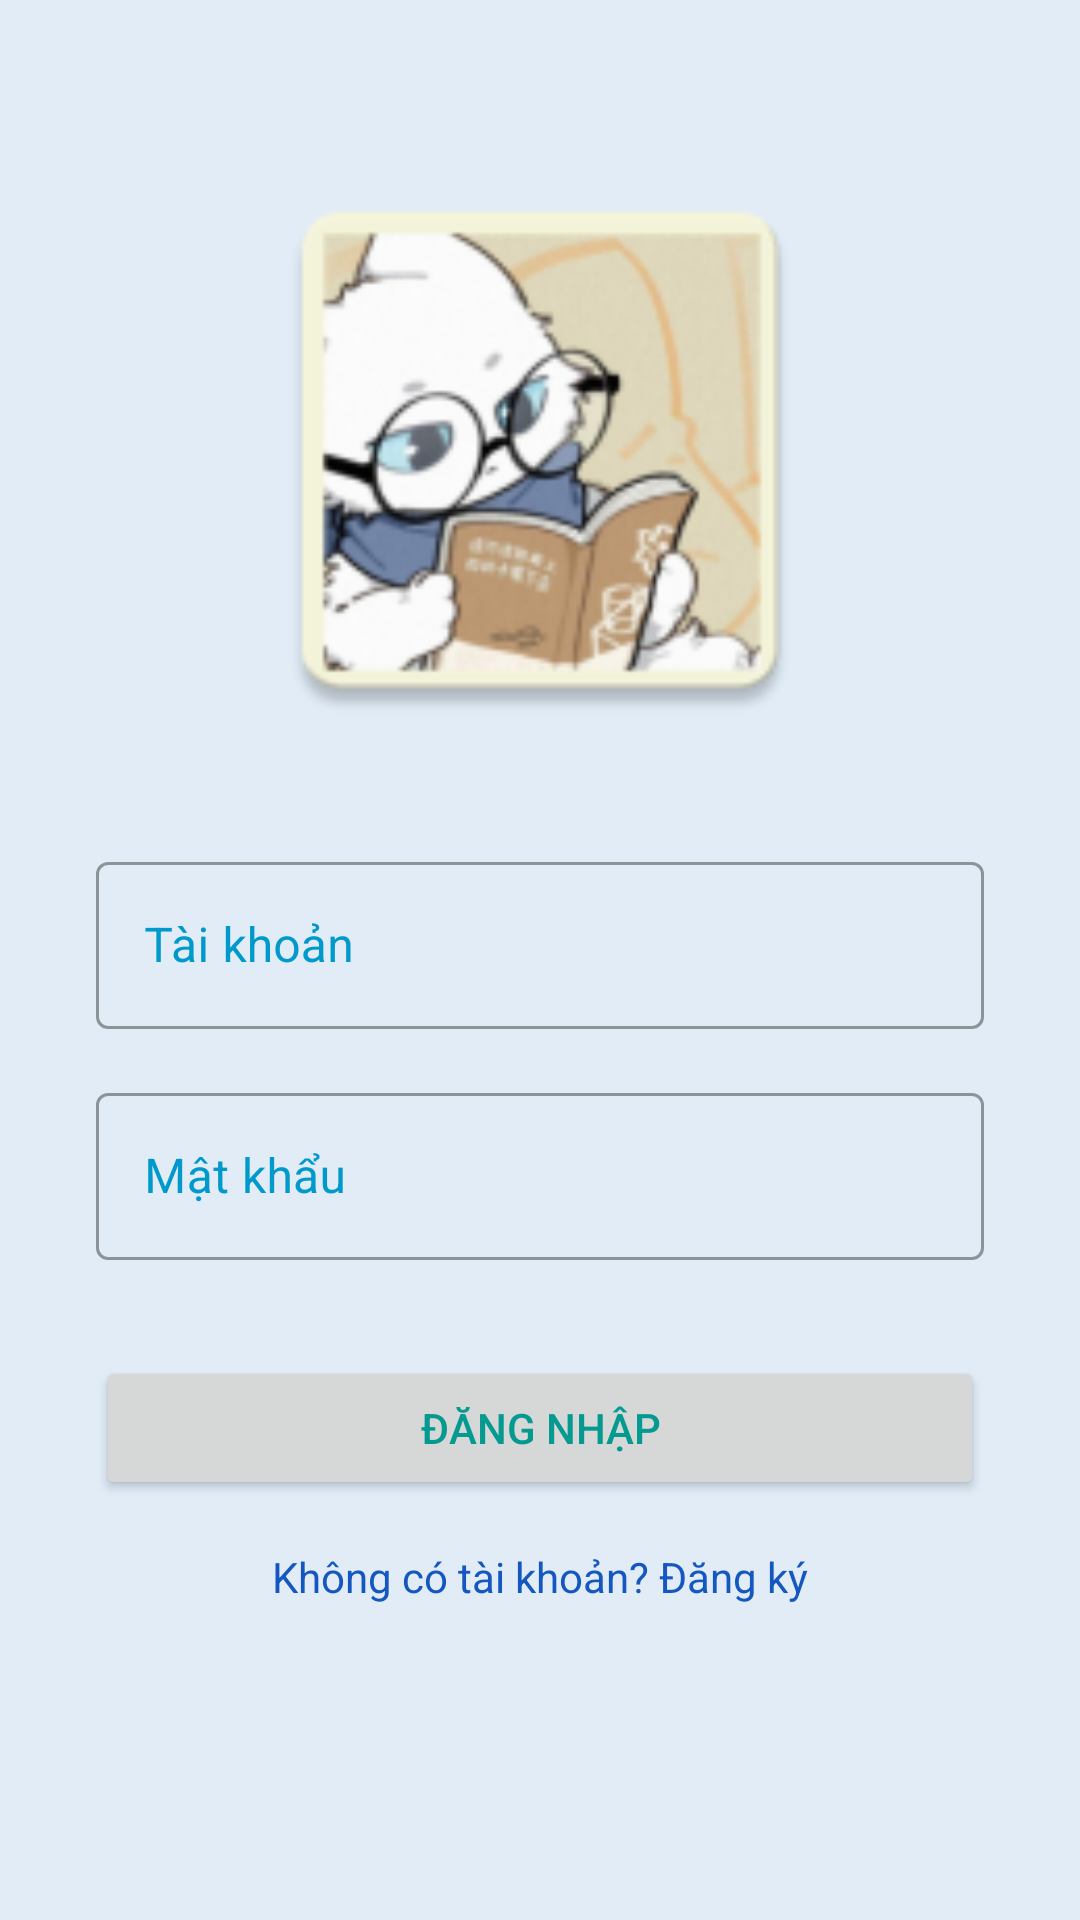

Reconstruct the res/layout file that produces this screen, plus the resources it refers to.
<!-- AndroidManifest.xml: application theme Theme.Light -->
<!-- res/layout/activity_login.xml -->
<?xml version="1.0" encoding="utf-8"?>
<androidx.constraintlayout.widget.ConstraintLayout xmlns:android="http://schemas.android.com/apk/res/android"
    xmlns:app="http://schemas.android.com/apk/res-auto"
    xmlns:tools="http://schemas.android.com/tools"
    android:layout_width="match_parent"
    android:layout_height="match_parent"
    android:background="?colorOnPrimary"
    tools:context=".LoginActivity">

    <ImageView
        android:id="@+id/imageView"
        android:layout_width="200dp"
        android:layout_height="200dp"
        android:layout_marginTop="50dp"
        android:src="@mipmap/ic_launcher"
        app:layout_constraintEnd_toEndOf="parent"
        app:layout_constraintStart_toStartOf="parent"
        app:layout_constraintTop_toTopOf="parent" />

    <com.google.android.material.textfield.TextInputLayout
        android:id="@+id/usernameLayout"
        style="@style/Widget.MaterialComponents.TextInputLayout.OutlinedBox"
        android:layout_width="match_parent"
        android:layout_height="wrap_content"
        android:layout_marginStart="32dp"
        android:layout_marginTop="32dp"
        android:layout_marginEnd="32dp"
        android:hint="Tài khoản"
        android:textColorHint="@android:color/holo_blue_dark"
        app:layout_constraintEnd_toEndOf="parent"
        app:layout_constraintStart_toStartOf="parent"
        app:layout_constraintTop_toBottomOf="@+id/imageView">

        <com.google.android.material.textfield.TextInputEditText
            android:id="@+id/username"
            android:layout_width="match_parent"
            android:layout_height="wrap_content"
            android:inputType="text" />
    </com.google.android.material.textfield.TextInputLayout>

    <com.google.android.material.textfield.TextInputLayout
        android:id="@+id/passwordLayout"
        style="@style/Widget.MaterialComponents.TextInputLayout.OutlinedBox"
        android:layout_width="match_parent"
        android:layout_height="wrap_content"
        android:layout_marginStart="32dp"
        android:layout_marginTop="16dp"
        android:layout_marginEnd="32dp"
        android:hint="Mật khẩu"
        android:textColorHint="@android:color/holo_blue_dark"
        app:layout_constraintEnd_toEndOf="parent"
        app:layout_constraintStart_toStartOf="parent"
        app:layout_constraintTop_toBottomOf="@+id/usernameLayout">

        <com.google.android.material.textfield.TextInputEditText
            android:id="@+id/password"
            android:layout_width="match_parent"
            android:layout_height="wrap_content"
            android:inputType="textPassword" />
    </com.google.android.material.textfield.TextInputLayout>

    <Button
        android:id="@+id/loginButton"
        android:layout_width="match_parent"
        android:layout_height="wrap_content"
        android:layout_marginStart="32dp"
        android:layout_marginTop="32dp"
        android:layout_marginEnd="32dp"
        android:text="Đăng nhập"
        app:layout_constraintEnd_toEndOf="parent"
        app:layout_constraintStart_toStartOf="parent"
        app:layout_constraintTop_toBottomOf="@+id/passwordLayout" />

    <TextView
        android:id="@+id/registerLink"
        android:layout_width="wrap_content"
        android:layout_height="wrap_content"
        android:layout_marginTop="16dp"
        android:text="Không có tài khoản? Đăng ký"
        android:textColor="?attr/colorPrimary"
        app:layout_constraintEnd_toEndOf="parent"
        app:layout_constraintStart_toStartOf="parent"
        app:layout_constraintTop_toBottomOf="@+id/loginButton" />

</androidx.constraintlayout.widget.ConstraintLayout>
<!-- resources referenced by this layout -->
<resources>
  <!-- mipmap ic_launcher: webp bitmap (mipmap-hdpi, 4852 bytes) -->
  <style name="Theme.Light" parent="Theme.MaterialComponents.DayNight.DarkActionBar">
          
          <item name="colorPrimary">#1557c0</item>
          <item name="colorPrimaryVariant">@color/purple_700</item>
          <item name="colorOnPrimary">#e1ecf7</item>
          
          <item name="colorSecondary">@color/teal_200</item>
          <item name="colorSecondaryVariant">@color/teal_700</item>
          <item name="colorOnSecondary">@color/black</item>
          
          <item name="android:statusBarColor" tools:targetApi="l">?attr/colorPrimaryVariant</item>
          
          <item name="android:textColor">#049a8f</item>
      </style>
  <color name="purple_700">#FF3700B3</color>
  <color name="teal_200">#FF03DAC5</color>
  <color name="teal_700">#FF018786</color>
  <color name="black">#FF000000</color>
</resources>
